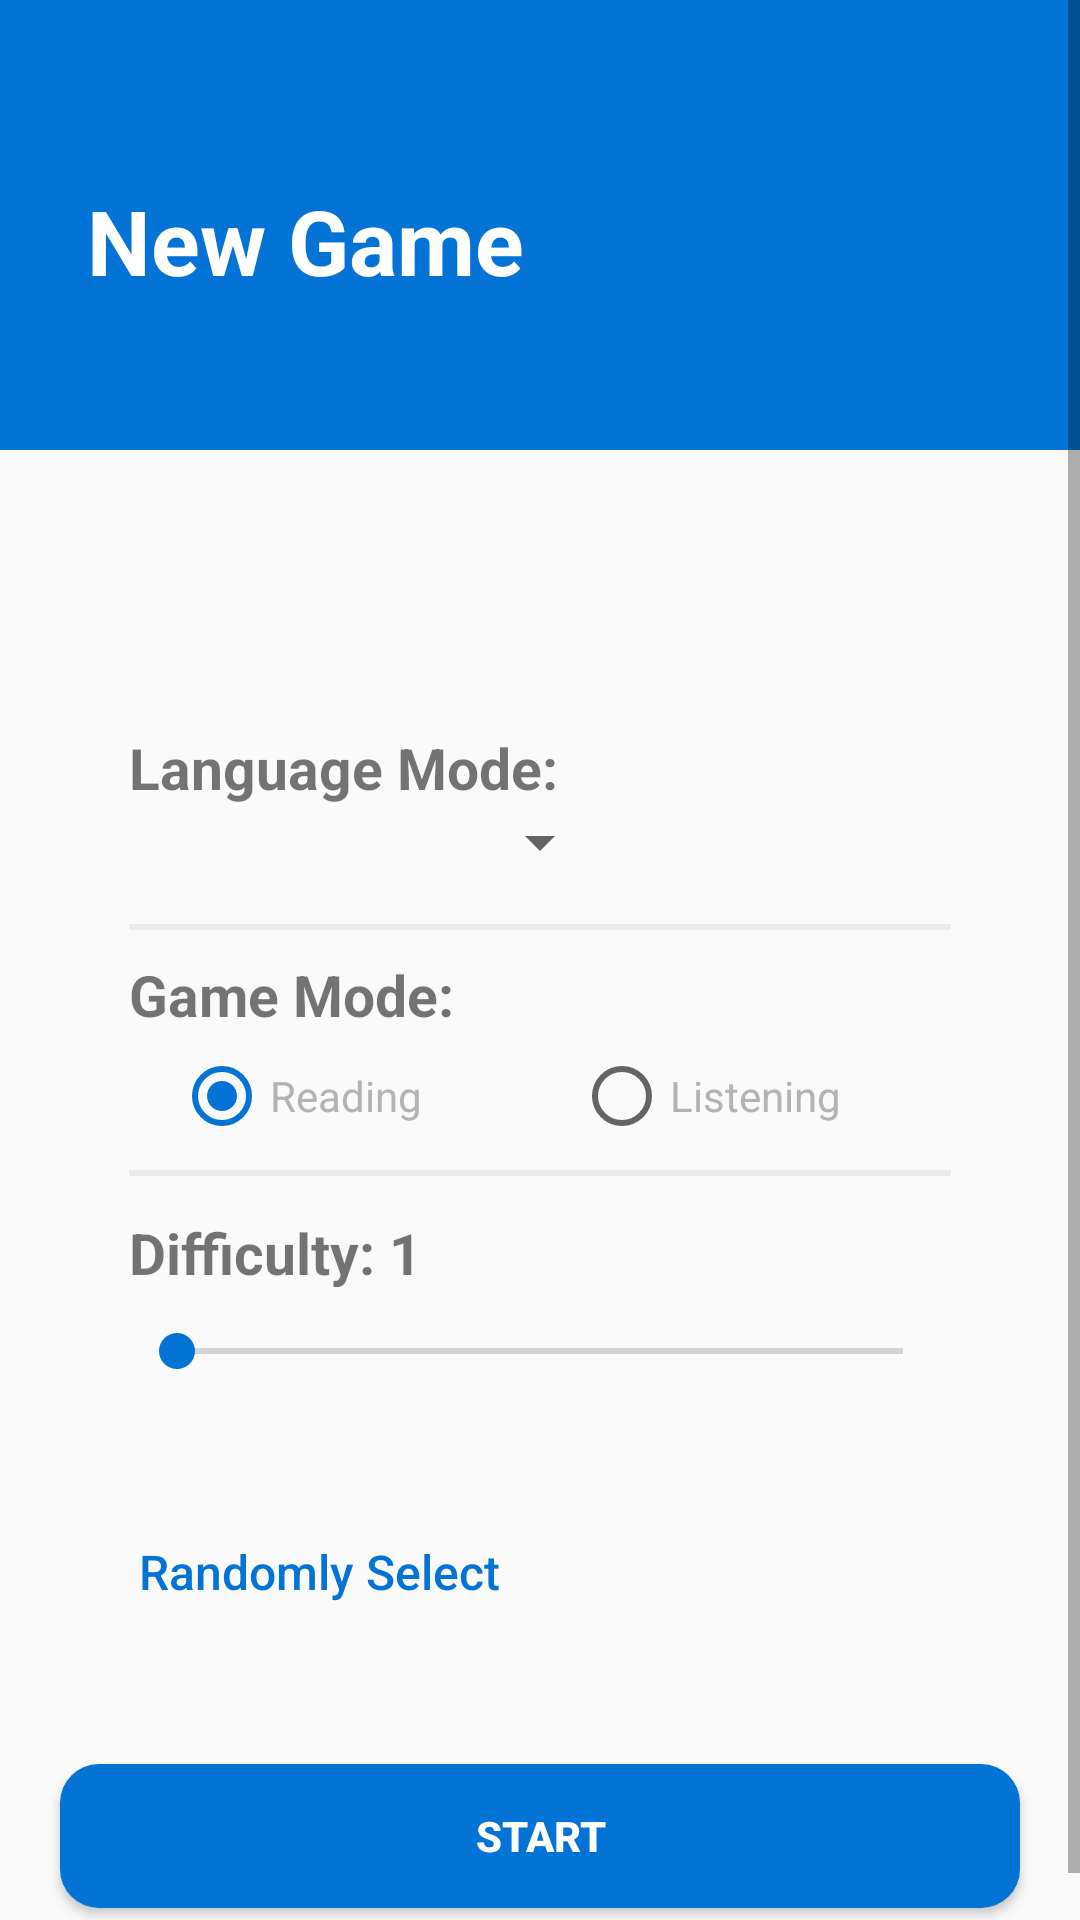

Reconstruct the res/layout file that produces this screen, plus the resources it refers to.
<!-- AndroidManifest.xml: activity theme FullScreenTheme -->
<!-- res/layout/activity_game_start.xml -->
<?xml version="1.0" encoding="utf-8"?>
<FrameLayout xmlns:android="http://schemas.android.com/apk/res/android"
    xmlns:tools="http://schemas.android.com/tools"
    android:layout_width="match_parent"
    android:layout_height="match_parent"
    tools:context=".controller.GameStartActivity">

    <ScrollView
        android:layout_width="match_parent"
        android:layout_height="wrap_content">

        <FrameLayout
            android:layout_width="match_parent"
            android:layout_height="wrap_content">

            <FrameLayout
                android:layout_width="match_parent"
                android:layout_height="150dp"
                android:background="@color/colorPrimary">

                <TextView
                    android:layout_width="wrap_content"
                    android:layout_height="wrap_content"
                    android:layout_marginStart="29dp"
                    android:layout_marginTop="60dp"
                    android:text="@string/new_game"
                    android:textColor="@color/background"
                    android:textSize="30sp"
                    android:textStyle="bold" />
            </FrameLayout>

            <LinearLayout
                android:layout_width="match_parent"
                android:layout_height="wrap_content"
                android:orientation="vertical">

                <android.support.v4.view.ViewPager
                    android:id="@+id/viewpager"
                    android:layout_width="match_parent"
                    android:layout_height="90dp"
                    android:layout_gravity="center"
                    android:layout_marginTop="110dp" />

                <LinearLayout
                    android:layout_width="match_parent"
                    android:layout_height="260dp"
                    android:layout_marginStart="20dp"
                    android:layout_marginTop="20dp"
                    android:layout_marginEnd="20dp"
                    android:background="@drawable/pop_up_shape"
                    android:elevation="7dp"
                    android:orientation="vertical"
                    android:paddingStart="23dp"
                    android:paddingTop="8dp"
                    android:paddingEnd="23dp"
                    android:paddingBottom="8dp">

                    <LinearLayout
                        android:layout_width="match_parent"
                        android:layout_height="0dp"
                        android:layout_weight="1"
                        android:gravity="center_vertical"
                        android:orientation="vertical">

                        <TextView
                            android:layout_width="wrap_content"
                            android:layout_height="wrap_content"
                            android:text="@string/language_mode"
                            android:textSize="19sp"
                            android:textStyle="bold" />

                        <Spinner
                            android:id="@+id/spinner"
                            android:layout_width="wrap_content"
                            android:layout_height="wrap_content"
                            android:layout_gravity="center_horizontal"
                            android:spinnerMode="dialog" />
                    </LinearLayout>

                    <View
                        android:layout_width="match_parent"
                        android:layout_height="2dp"
                        android:layout_gravity="center_horizontal"
                        android:alpha="0.2"
                        android:background="#7A5C5C5C" />

                    <LinearLayout
                        android:layout_width="match_parent"
                        android:layout_height="0dp"
                        android:layout_weight="1"
                        android:gravity="center_vertical"
                        android:orientation="vertical">

                        <TextView
                            android:layout_width="wrap_content"
                            android:layout_height="wrap_content"
                            android:text="@string/game_mode"
                            android:textSize="19sp"
                            android:textStyle="bold" />

                        <RadioGroup
                            android:layout_width="match_parent"
                            android:layout_height="wrap_content"
                            android:layout_marginTop="5dp"
                            android:orientation="horizontal"
                            android:theme="@style/AppTheme">

                            <RadioButton
                                android:id="@+id/radioRead"
                                style="@android:style/Widget.CompoundButton.RadioButton"
                                android:layout_width="0dp"
                                android:layout_height="wrap_content"
                                android:layout_marginStart="15dp"
                                android:layout_weight="1"
                                android:checked="true"
                                android:text="@string/read_mode"
                                android:textColor="@color/subgrid" />

                            <RadioButton
                                android:id="@+id/radioListen"
                                style="@style/Widget.AppCompat.CompoundButton.RadioButton"
                                android:layout_width="0dp"
                                android:layout_height="wrap_content"
                                android:layout_marginStart="8dp"
                                android:layout_weight="1"
                                android:text="@string/listen_mode"
                                android:textColor="@color/subgrid" />
                        </RadioGroup>
                    </LinearLayout>

                    <View
                        android:layout_width="match_parent"
                        android:layout_height="2dp"
                        android:layout_gravity="center_horizontal"
                        android:alpha="0.2"
                        android:background="#7A5C5C5C" />

                    <LinearLayout
                        android:layout_width="match_parent"
                        android:layout_height="0dp"
                        android:layout_weight="1"
                        android:gravity="center_vertical"
                        android:orientation="vertical">

                        <TextView
                            android:id="@+id/textViewDif"
                            android:layout_width="wrap_content"
                            android:layout_height="wrap_content"
                            android:layout_marginBottom="5dp"
                            android:text="@string/difficulty1"
                            android:textSize="19sp"
                            android:textStyle="bold" />

                        <SeekBar
                            android:id="@+id/seekBar"
                            style="@style/Widget.AppCompat.SeekBar.Discrete"
                            android:layout_width="match_parent"
                            android:layout_height="wrap_content"
                            android:layout_gravity="bottom|center_horizontal"
                            android:layout_marginTop="6dp"
                            android:max="3"
                            android:theme="@style/AppTheme" />
                    </LinearLayout>
                </LinearLayout>

                <LinearLayout
                    android:id="@+id/checkboxs"
                    android:layout_width="match_parent"
                    android:layout_height="wrap_content"
                    android:layout_gravity="center_horizontal"
                    android:layout_marginStart="20dp"
                    android:layout_marginTop="20dp"
                    android:layout_marginEnd="20dp"
                    android:background="@drawable/pop_up_shape"
                    android:elevation="7dp"
                    android:orientation="vertical"
                    android:paddingStart="20dp"
                    android:paddingTop="0dp"
                    android:paddingEnd="20dp"
                    android:paddingBottom="20dp">

                    <Button
                        android:id="@+id/random_select"
                        style="@style/Widget.AppCompat.Button.Borderless"
                        android:layout_width="wrap_content"
                        android:layout_height="wrap_content"
                        android:layout_marginStart="-6dp"
                        android:text="@string/random_select"
                        android:textAllCaps="false"
                        android:textColor="@color/colorPrimary"
                        android:textSize="16sp" />

                    <LinearLayout
                        android:id="@+id/empty_image"
                        android:layout_width="wrap_content"
                        android:layout_height="wrap_content"
                        android:layout_gravity="center"
                        android:gravity="center"
                        android:orientation="vertical"
                        android:visibility="gone">

                        <ImageView
                            android:layout_width="wrap_content"
                            android:layout_height="200dp"
                            android:scaleType="centerInside"
                            android:src="@drawable/empty" />

                        <TextView
                            android:layout_width="wrap_content"
                            android:layout_height="wrap_content"
                            android:layout_marginBottom="20dp"
                            android:text="@string/empty_word_list"
                            android:textColor="@color/subgrid"
                            android:textStyle="bold" />
                    </LinearLayout>
                </LinearLayout>

                <Button
                    android:id="@+id/button_start"
                    android:layout_width="match_parent"
                    android:layout_height="wrap_content"
                    android:layout_margin="20dp"
                    android:background="@drawable/button"
                    android:elevation="10dp"
                    android:text="@string/start"
                    android:textColor="@color/background"
                    android:textStyle="bold" />
            </LinearLayout>
        </FrameLayout>
    </ScrollView>
</FrameLayout>
<!-- resources referenced by this layout -->
<resources>
  <color name="background">#FFFFFF</color>
  <color name="colorPrimary">#0373D6</color>
  <color name="subgrid">#B3B3B3</color>
  <!-- drawable button (drawable) -->
  <?xml version="1.0" encoding="utf-8"?>
  <selector xmlns:android="http://schemas.android.com/apk/res/android">
      <item android:state_pressed="false"
          android:drawable="@drawable/button_shape"/>
      <item android:state_pressed="true"
          android:drawable="@drawable/button_shape_pressed"/>
  </selector>
  <!-- drawable empty: png bitmap (drawable, 9959 bytes) -->
  <string name="difficulty1">Difficulty: 1</string>
  <string name="empty_word_list">The word list is empty.</string>
  <string name="game_mode">Game Mode:</string>
  <string name="language_mode">Language Mode:</string>
  <string name="listen_mode">Listening</string>
  <string name="new_game">New Game</string>
  <string name="random_select">Randomly Select</string>
  <string name="read_mode">Reading</string>
  <string name="start">Start</string>
  <style name="AppTheme" parent="Theme.AppCompat.Light.DarkActionBar">
          
          <item name="colorPrimary">@color/colorPrimary</item>
          <item name="colorPrimaryDark">@color/colorPrimaryDark</item>
          <item name="colorAccent">@color/colorAccent</item>
      </style>
  <style name="FullScreenTheme" parent="Theme.AppCompat.Light.NoActionBar">
          <item name="android:windowFullscreen">true</item>
          <item name="colorAccent">@color/colorAccent</item>
      </style>
  <!-- drawable button_shape (drawable) -->
  <?xml version="1.0" encoding="utf-8"?>
  <shape xmlns:android="http://schemas.android.com/apk/res/android">
      <solid android:color="@color/colorPrimary"/>
      <corners android:radius="13dp"/>
  </shape>
  <!-- drawable button_shape_pressed (drawable) -->
  <?xml version="1.0" encoding="utf-8"?>
  <shape xmlns:android="http://schemas.android.com/apk/res/android">
      <solid android:color="@color/hintBubble"/>
      <corners android:radius="13dp"/>
  </shape>
  <color name="colorPrimaryDark">#16191B</color>
  <color name="colorAccent">#0373D6</color>
  <color name="hintBubble">#084479</color>
</resources>
